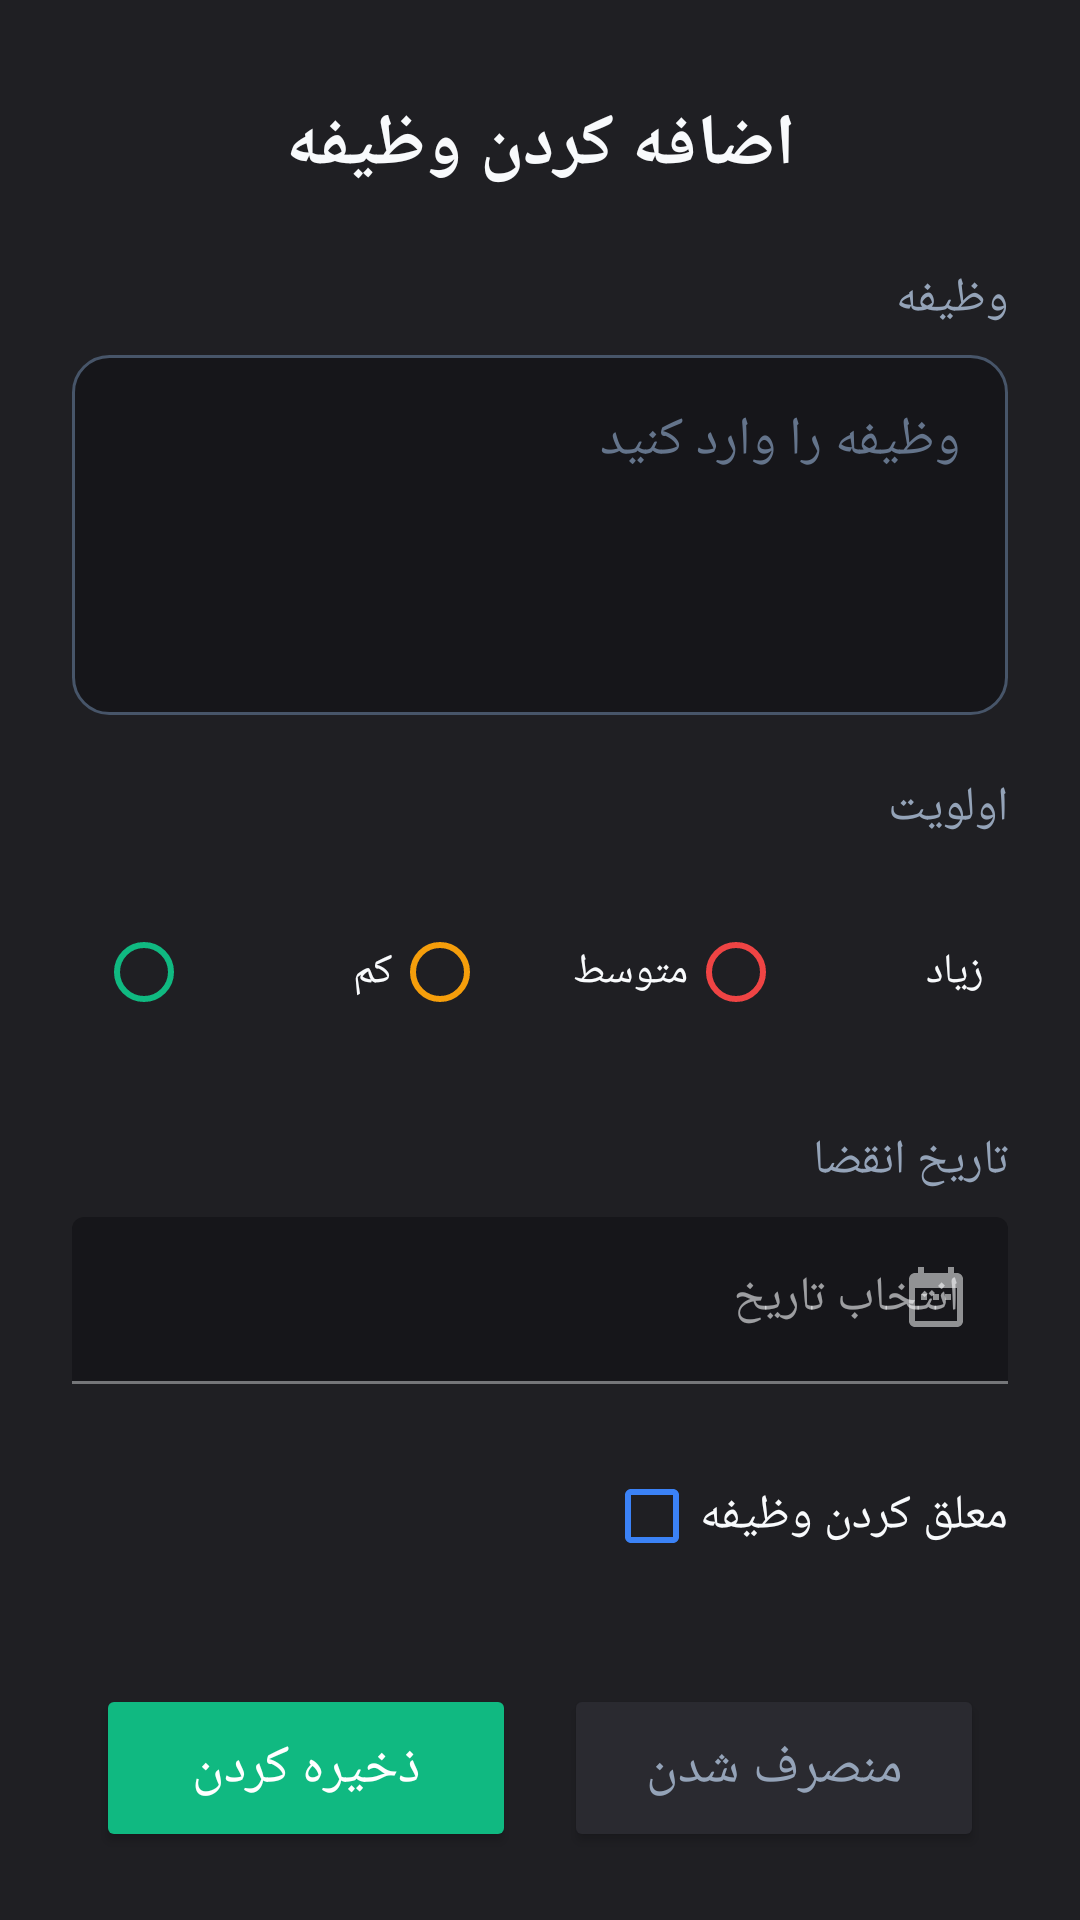

The Android layout XML behind this screen, and the referenced resources:
<!-- AndroidManifest.xml: application theme Theme.TaskApp -->
<!-- res/layout/custom_dialog.xml -->
<?xml version="1.0" encoding="utf-8"?>
<androidx.constraintlayout.widget.ConstraintLayout
    xmlns:android="http://schemas.android.com/apk/res/android"
    xmlns:app="http://schemas.android.com/apk/res-auto"
    xmlns:tools="http://schemas.android.com/tools"
    android:layout_width="match_parent"
    android:layout_height="wrap_content"
    android:minWidth="360dp"
    android:minHeight="560dp"
    android:padding="24dp"
    android:background="@color/surface_variant_dark">

    <TextView
        android:id="@+id/textView2"
        android:layout_width="match_parent"
        android:layout_height="wrap_content"
        android:text="@string/add_task"
        android:textAlignment="center"
        android:textColor="@color/text_primary_dark"
        android:textSize="24sp"
        android:textStyle="bold"
        android:padding="8dp"
        app:layout_constraintTop_toTopOf="parent" />

    <TextView
        android:id="@+id/txtTaskLabel"
        android:layout_width="wrap_content"
        android:layout_height="wrap_content"
        android:layout_marginTop="16dp"
        android:text="وظیفه"
        android:textColor="@color/text_secondary_dark"
        android:textSize="16sp"
        app:layout_constraintTop_toBottomOf="@id/textView2"
        app:layout_constraintEnd_toEndOf="parent" />

    <androidx.appcompat.widget.AppCompatEditText
        android:id="@+id/edtTask"
        android:layout_width="0dp"
        android:layout_height="120dp"
        android:layout_marginTop="8dp"
        android:background="@drawable/back_edit_text"
        android:gravity="start|top"
        android:hint="@string/hint_task"
        android:inputType="textMultiLine"
        android:padding="16dp"
        android:textColor="@color/text_primary_dark"
        android:textColorHint="@color/text_tertiary_dark"
        android:textSize="18sp"
        app:layout_constraintTop_toBottomOf="@id/txtTaskLabel"
        app:layout_constraintStart_toStartOf="parent"
        app:layout_constraintEnd_toEndOf="parent" />

    <TextView
        android:id="@+id/txtPriorityLabel"
        android:layout_width="wrap_content"
        android:layout_height="wrap_content"
        android:layout_marginTop="20dp"
        android:text="اولویت"
        android:textColor="@color/text_secondary_dark"
        android:textSize="16sp"
        app:layout_constraintTop_toBottomOf="@id/edtTask"
        app:layout_constraintEnd_toEndOf="parent" />

    <RadioGroup
        android:id="@+id/radioPriority"
        android:layout_width="0dp"
        android:layout_height="wrap_content"
        android:layout_marginTop="12dp"
        android:orientation="horizontal"
        android:padding="8dp"
        app:layout_constraintTop_toBottomOf="@id/txtPriorityLabel"
        app:layout_constraintStart_toStartOf="parent"
        app:layout_constraintEnd_toEndOf="parent">

        <RadioButton
            android:id="@+id/radioLow"
            android:layout_width="0dp"
            android:layout_height="wrap_content"
            android:layout_weight="1"
            android:buttonTint="@color/priority_low"
            android:text="کم"
            android:textColor="@color/text_primary_dark" />

        <RadioButton
            android:id="@+id/radioMedium"
            android:layout_width="0dp"
            android:layout_height="wrap_content"
            android:layout_weight="1"
            android:buttonTint="@color/priority_medium"
            android:text="متوسط"
            android:textColor="@color/text_primary_dark" />

        <RadioButton
            android:id="@+id/radioHigh"
            android:layout_width="0dp"
            android:layout_height="wrap_content"
            android:layout_weight="1"
            android:buttonTint="@color/priority_high"
            android:text="زیاد"
            android:textColor="@color/text_primary_dark" />

    </RadioGroup>

    <TextView
        android:id="@+id/txtExpiryLabel"
        android:layout_width="wrap_content"
        android:layout_height="wrap_content"
        android:layout_marginTop="20dp"
        android:text="تاریخ انقضا"
        android:textColor="@color/text_secondary_dark"
        android:textSize="16sp"
        app:layout_constraintTop_toBottomOf="@id/radioPriority"
        app:layout_constraintEnd_toEndOf="parent" />

    <com.google.android.material.textfield.TextInputLayout
        android:id="@+id/layoutExpiryDate"
        android:layout_width="0dp"
        android:layout_height="wrap_content"
        android:layout_marginTop="8dp"
        app:layout_constraintTop_toBottomOf="@id/txtExpiryLabel"
        app:layout_constraintStart_toStartOf="parent"
        app:layout_constraintEnd_toEndOf="parent"
        app:boxBackgroundMode="filled"
        app:boxBackgroundColor="@color/surface_dark"
        app:endIconMode="custom"
        app:endIconDrawable="@drawable/ic_calendar">

        <com.google.android.material.textfield.TextInputEditText
            android:id="@+id/edtExpiryDate"
            android:layout_width="match_parent"
            android:layout_height="wrap_content"
            android:clickable="true"
            android:cursorVisible="false"
            android:focusable="false"
            android:hint="انتخاب تاریخ"
            android:inputType="none"
            android:textColor="@color/text_primary_dark"
            android:textColorHint="@color/text_tertiary_dark"
            tools:text="۱۴۰۵/۰۴/۲۳" />

    </com.google.android.material.textfield.TextInputLayout>

    <CheckBox
        android:id="@+id/chkSuspended"
        android:layout_width="wrap_content"
        android:layout_height="wrap_content"
        android:layout_marginTop="20dp"
        android:text="معلق کردن وظیفه"
        android:textColor="@color/text_primary_dark"
        android:textSize="16sp"
        app:layout_constraintTop_toBottomOf="@id/layoutExpiryDate"
        app:layout_constraintEnd_toEndOf="parent" />

    <LinearLayout
        android:id="@+id/buttonContainer"
        android:layout_width="0dp"
        android:layout_height="wrap_content"
        android:layout_marginTop="24dp"
        android:orientation="horizontal"
        android:padding="8dp"
        app:layout_constraintTop_toBottomOf="@id/chkSuspended"
        app:layout_constraintStart_toStartOf="parent"
        app:layout_constraintEnd_toEndOf="parent">

        <Button
            android:id="@+id/btnSave"
            android:layout_width="0dp"
            android:layout_height="56dp"
            android:layout_weight="1"
            android:layout_marginEnd="8dp"
            android:backgroundTint="@color/button_success"
            android:text="@string/save"
            android:textAllCaps="false"
            android:textColor="@color/white"
            android:textSize="18sp"/>

        <androidx.appcompat.widget.AppCompatButton
            android:id="@+id/btnCancel"
            android:layout_width="0dp"
            android:layout_height="56dp"
            android:layout_weight="1"
            android:layout_marginStart="8dp"
            android:backgroundTint="@color/surface_bright"
            android:text="@string/cancel"
            android:textAllCaps="false"
            android:textColor="@color/text_secondary_dark"
            android:textSize="18sp"/>

    </LinearLayout>

</androidx.constraintlayout.widget.ConstraintLayout>
<!-- resources referenced by this layout -->
<resources>
  <color name="button_success">#FF10B981</color>
  <color name="priority_high">#FFEF4444</color>
  <color name="priority_low">#FF10B981</color>
  <color name="priority_medium">#FFF59E0B</color>
  <color name="surface_bright">#FF2A2A30</color>
  <color name="surface_dark">#FF16161A</color>
  <color name="surface_variant_dark">#FF1F1F23</color>
  <color name="text_primary_dark">#FFF8FAFC</color>
  <color name="text_secondary_dark">#FF94A3B8</color>
  <color name="text_tertiary_dark">#FF64748B</color>
  <color name="white">#FFFFFFFF</color>
  <!-- drawable back_edit_text (drawable) -->
  <?xml version="1.0" encoding="utf-8"?>
  <shape xmlns:android="http://schemas.android.com/apk/res/android">
  
      <solid android:color="@color/surface_dark"/>
  
      <corners android:radius="12dp"/>
  
      <stroke
          android:width="1dp"
          android:color="@color/border_dark"/>
  
  </shape>
  <!-- drawable ic_calendar (drawable) -->
  <?xml version="1.0" encoding="utf-8"?>
  <vector xmlns:android="http://schemas.android.com/apk/res/android"
      android:width="24dp"
      android:height="24dp"
      android:viewportWidth="24"
      android:viewportHeight="24">
      <path
          android:fillColor="#FFBB86FC"
          android:pathData="M19,3h-1V1h-2v2H8V1H6v2H5c-1.11,0,-1.99,0.9,-1.99,2L3,19c0,1.1,0.89,2,2,2h14c1.1,0,2,-0.9,2,-2V5c0-1.1,-0.9,-2,-2,-2zm0,16H5V8h14v11zM9,10H7v2h2v-2zm4,0h-2v2h2v-2zm4,0h-2v2h2v-2z" />
  </vector>
  <string name="add_task">اضافه کردن وظیفه</string>
  <string name="cancel">منصرف شدن</string>
  <string name="hint_task">وظیفه را وارد کنید</string>
  <string name="save">ذخیره کردن</string>
  <style name="Theme.TaskApp" parent="Theme.MaterialComponents.NoActionBar">
          
          <item name="colorPrimary">@color/purple_500</item>
          <item name="colorPrimaryVariant">@color/purple_700</item>
          <item name="colorOnPrimary">@color/white</item>
          
          
          <item name="colorSecondary">@color/teal_200</item>
          <item name="colorSecondaryVariant">@color/teal_700</item>
          <item name="colorOnSecondary">@color/black</item>
          
          
          <item name="android:colorBackground">@color/background_dark</item>
          <item name="colorSurface">@color/surface_dark</item>
          <item name="colorOnSurface">@color/text_primary_dark</item>
          
          
          <item name="android:statusBarColor">@color/purple_700</item>
          <item name="android:navigationBarColor">@color/background_dark</item>
          
          
          <item name="android:textColorPrimary">@color/text_primary_dark</item>
          <item name="android:textColorSecondary">@color/text_secondary_dark</item>
          
          
          <item name="colorControlNormal">@color/accent_blue</item>
          <item name="colorControlActivated">@color/accent_purple</item>
          <item name="colorControlHighlight">@color/accent_purple</item>
          
          
          <item name="colorSwitchThumbNormal">@color/surface_variant_dark</item>
      </style>
  <color name="border_dark">#FF475569</color>
  <color name="purple_500">#FF4F46E5</color>
  <color name="purple_700">#FF4338CA</color>
  <color name="teal_200">#FF8B5CF6</color>
  <color name="teal_700">#FF7C3AED</color>
  <color name="black">#FF000000</color>
  <color name="background_dark">#FF0A0A0A</color>
  <color name="accent_blue">#FF3B82F6</color>
  <color name="accent_purple">#FF8B5CF6</color>
</resources>
